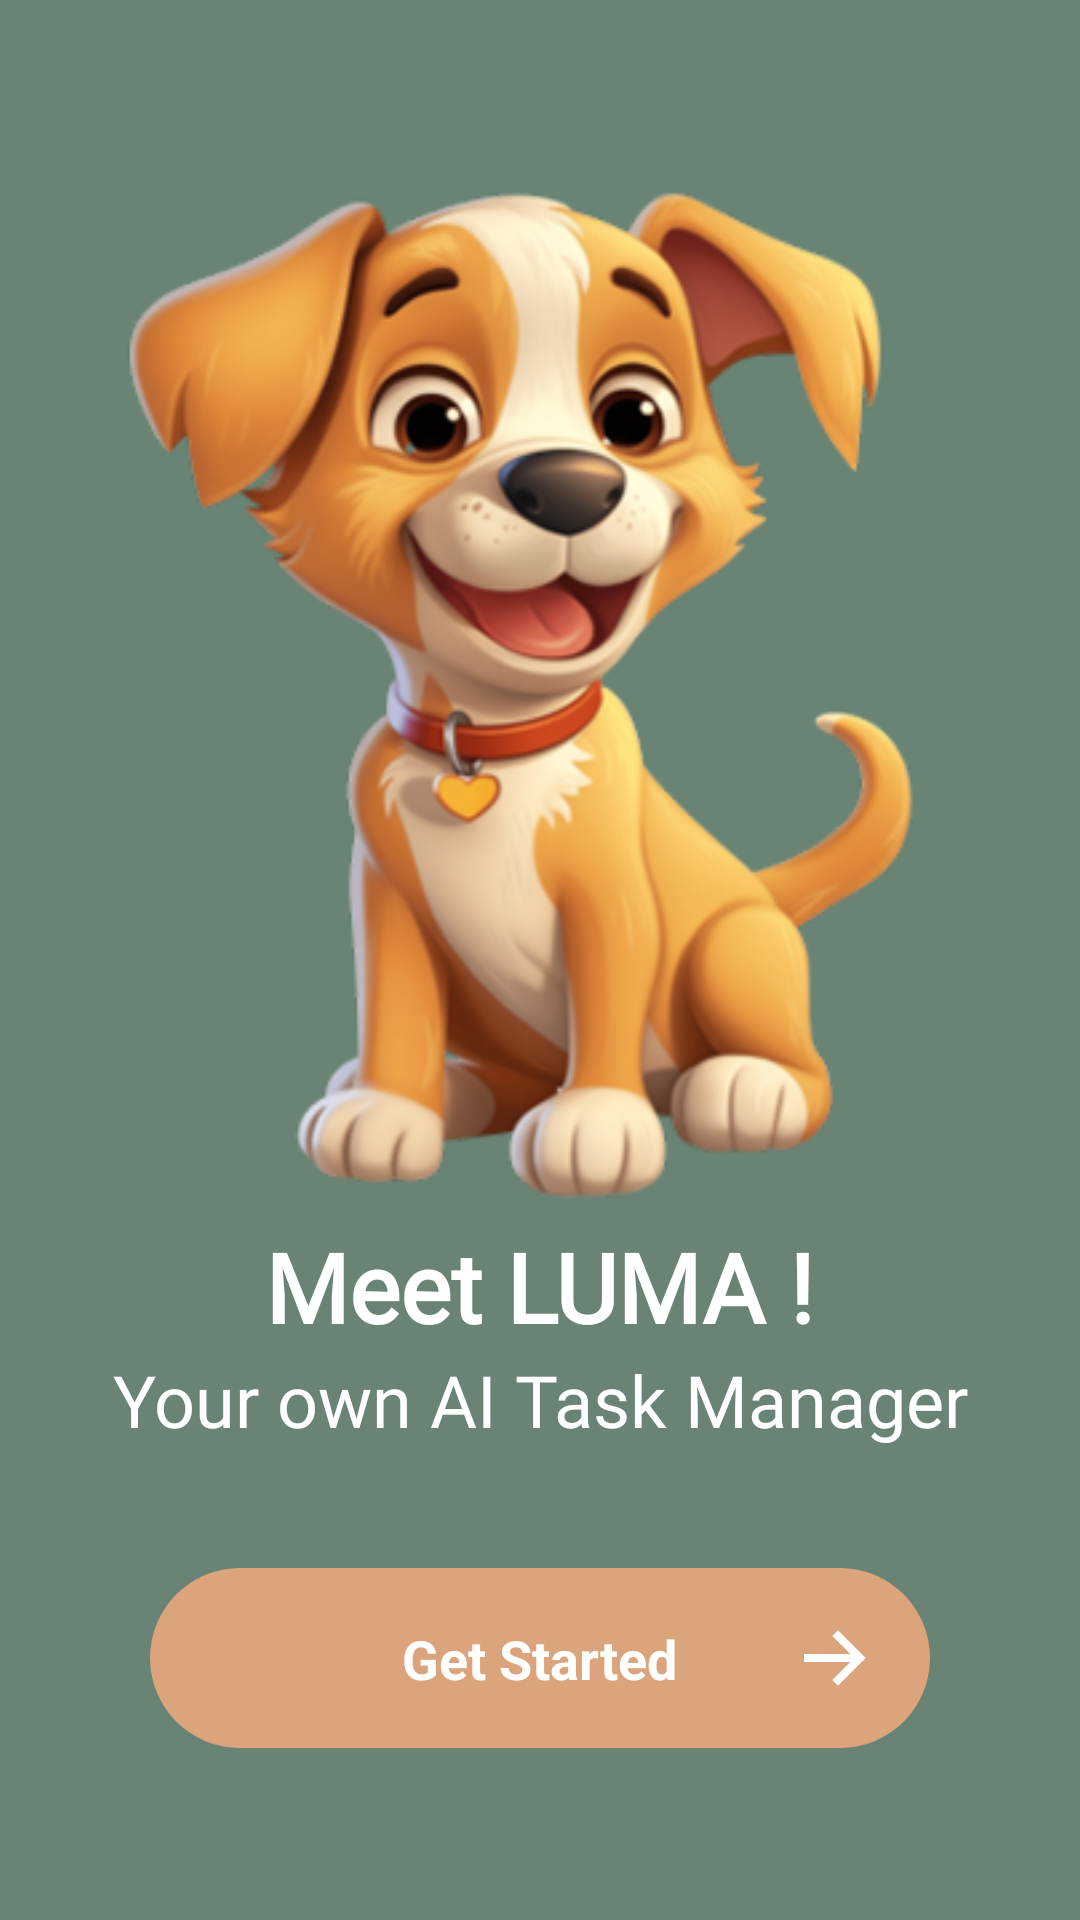

Write the Android layout XML for this screen, with the resource values it uses.
<!-- AndroidManifest.xml: application theme Theme.LumaAIApp -->
<!-- res/layout/activity_landing.xml -->
<?xml version="1.0" encoding="utf-8"?>
<androidx.constraintlayout.widget.ConstraintLayout
    xmlns:android="http://schemas.android.com/apk/res/android"
    xmlns:tools="http://schemas.android.com/tools"
    xmlns:app="http://schemas.android.com/apk/res-auto"
    android:id="@+id/landing_page"
    android:layout_width="match_parent"
    android:layout_height="match_parent"
    android:background="@color/primary"
    tools:context=".presentation.auth.LandingActivity"
    >

    <androidx.appcompat.widget.AppCompatImageView
        android:id="@+id/img_landing_mascot"
        android:layout_width="350dp"
        android:layout_height="350dp"
        app:srcCompat="@drawable/mascot"
        app:layout_constraintVertical_chainStyle="packed"
        app:layout_constraintStart_toStartOf="parent"
        app:layout_constraintEnd_toEndOf="parent"
        app:layout_constraintTop_toTopOf="parent"
        app:layout_constraintBottom_toTopOf="@id/txtview_landing_header"
        />

    <TextView
        android:id="@+id/txtview_landing_header"
        android:layout_width="wrap_content"
        android:layout_height="wrap_content"
        android:text="@string/landing_heading"
        android:textColor="@color/white"
        android:fontFamily="@font/english_fonts"
        android:textSize="32sp"
        android:textFontWeight="700"
        app:layout_constraintStart_toStartOf="parent"
        app:layout_constraintTop_toBottomOf="@id/img_landing_mascot"
        app:layout_constraintBottom_toTopOf="@id/txtview_landing_subheader"
        app:layout_constraintEnd_toEndOf="parent"
        />

    <TextView
        android:id="@+id/txtview_landing_subheader"
        android:layout_width="wrap_content"
        android:layout_height="wrap_content"
        android:text="@string/landing_subheading"
        android:textColor="@color/white"
        android:fontFamily="@font/english_fonts"
        android:textSize="24sp"
        android:textFontWeight="300"
        app:layout_constraintStart_toStartOf="parent"
        app:layout_constraintTop_toBottomOf="@id/txtview_landing_header"
        app:layout_constraintBottom_toTopOf="@id/constraintlayout_landing_btn"
        app:layout_constraintEnd_toEndOf="parent"
        />
    <androidx.constraintlayout.widget.ConstraintLayout
        android:id="@+id/constraintlayout_landing_btn"
        android:layout_width="match_parent"
        android:layout_height="60dp"
        android:layout_marginTop="40dp"
        android:layout_marginHorizontal="50dp"
        android:background="@drawable/landing_btn"
        app:layout_constraintTop_toBottomOf="@id/txtview_landing_subheader"
        app:layout_constraintBottom_toBottomOf="parent"
        android:paddingHorizontal="16dp">

        <TextView
            android:id="@+id/txtview_landing_btn"
            android:layout_width="wrap_content"
            android:layout_height="wrap_content"
            android:text="@string/landing_btn"
            android:textSize="18sp"
            android:textStyle="bold"
            android:textColor="@color/white"
            app:layout_constraintTop_toTopOf="parent"
            app:layout_constraintBottom_toBottomOf="parent"
            app:layout_constraintStart_toStartOf="parent"
            app:layout_constraintEnd_toEndOf="parent"/>

        <ImageView
            android:id="@+id/imgview_landing_btn"
            android:layout_width="32dp"
            android:layout_height="32dp"
            android:src="@drawable/ic_arrow_right"
            app:layout_constraintTop_toTopOf="parent"
            app:layout_constraintBottom_toBottomOf="parent"
            app:layout_constraintEnd_toEndOf="parent" />
    </androidx.constraintlayout.widget.ConstraintLayout>


  </androidx.constraintlayout.widget.ConstraintLayout>
<!-- resources referenced by this layout -->
<resources>
  <color name="primary">#FF698474</color>
  <color name="white">#FFFFFFFF</color>
  <!-- drawable ic_arrow_right (drawable) -->
  <vector xmlns:android="http://schemas.android.com/apk/res/android"
      android:width="32dp"
      android:height="32dp"
      android:viewportWidth="24"
      android:viewportHeight="24">
    <path
        android:pathData="M4.5,11h11.586l-4.5,-4.5L13,5.086L19.914,12L13,18.914L11.586,17.5l4.5,-4.5H4.5v-2Z"
        android:fillColor="#FFFFFF"/>
  
  </vector>
  <!-- drawable landing_btn (drawable) -->
  <?xml version="1.0" encoding="utf-8"?>
  <selector xmlns:android="http://schemas.android.com/apk/res/android">
      <item>
          <shape android:shape="rectangle">
              <solid android:color="@color/secondary"/>
              <corners android:radius="40dp"/>
          </shape>
      </item>
  </selector>
  <!-- drawable mascot: png bitmap (drawable, 130185 bytes) -->
  <string name="landing_btn">Get Started</string>
  <string name="landing_heading">Meet LUMA !</string>
  <string name="landing_subheading">Your own AI Task Manager</string>
  <style name="Theme.LumaAIApp" parent="Base.Theme.LumaAIApp" />
  <color name="secondary">#FFDCA47C</color>
  <style name="Base.Theme.LumaAIApp" parent="Theme.Material3.DayNight.NoActionBar">
          <item name="android:statusBarColor">@android:color/transparent</item>
          <item name="android:navigationBarColor">@android:color/transparent</item>
          
          
      </style>
</resources>
